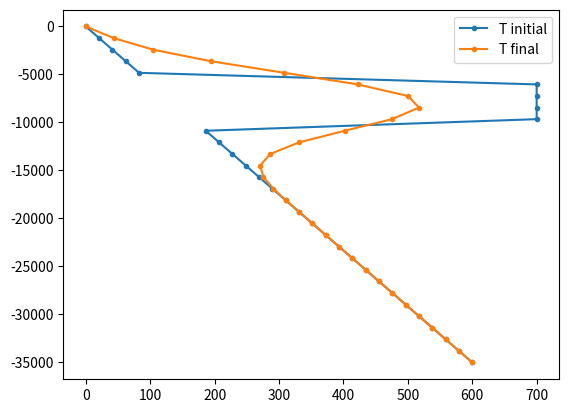

Recreate this plot in Python.
import numpy as np
import matplotlib.pyplot as plt

### ANSWER ###

import numpy as np
import matplotlib.pyplot as plt

yr2sec = 60*60*24*365.25  # num of seconds in a year

# Set material properties
rho = 2900   # kg m^-3
Cp = 900     # J kg^-1 K^-1
k = 2.5      # W m^-1 K^-1

# Set geometry and dimensions
L = 35e3         # m
nx = 30          # -
dx = L / (nx-1)  # m
print("dx is", dx, "m")

silltop = 5e3    # m
sillbott = 10e3  # m

# Set total time and time step
t_total = 0.1e6 * yr2sec          # s
dt = 1e4 * yr2sec                 # s
nt = int(np.floor(t_total / dt))  # -
print("Calculating", nt, "time steps")

# Check for a stable solution
stable = ((k/(rho*Cp)) * dt) / (dx**2)
if stable > 0.5:
    print('WARNING: Unstable solution expected!')

# Set boundary temperature values and intrusion temperature
Tsurf = 0.0        # deg C
Tmoho = 600.0      # deg C
Tintrusion = 700.0 # deg C

# Create arrays to hold temperature fields
Tnew = np.zeros(nx)
Tprev = np.zeros(nx)

# Create coordinates of the grid points
x = np.linspace(0, L, nx)

# Generate initial temperature field
for ix in range(nx):
    if (x[ix] < sillbott) and (x[ix] > silltop):
        Tprev[ix] = Tintrusion
    else:
        Tprev[ix] = x[ix] * (Tmoho - Tsurf) / L

# Plot initial temperature field
plt.plot(Tprev, -x, '.-', label='T initial')
plt.legend()
#plt.show()

# Start the loop over time steps
curtime = 0
while curtime < t_total:
    curtime = curtime + dt
    
    # boundary conditions
    Tnew[0] = Tsurf
    Tnew[nx-1] = Tmoho
    
    # internal grid points
    for ix in range(1, nx-1):
        Tnew[ix] = (k * (Tprev[ix-1] - 2.0*Tprev[ix] + Tprev[ix+1]) / dx**2) * dt / (rho * Cp) + Tprev[ix]
        
    # copy Tnew to Tprev
    Tprev[:] = Tnew[:]
    

# Plot the final temperature field
plt.plot(Tnew, -x, '.-', label='T final')
plt.legend()
plt.show()